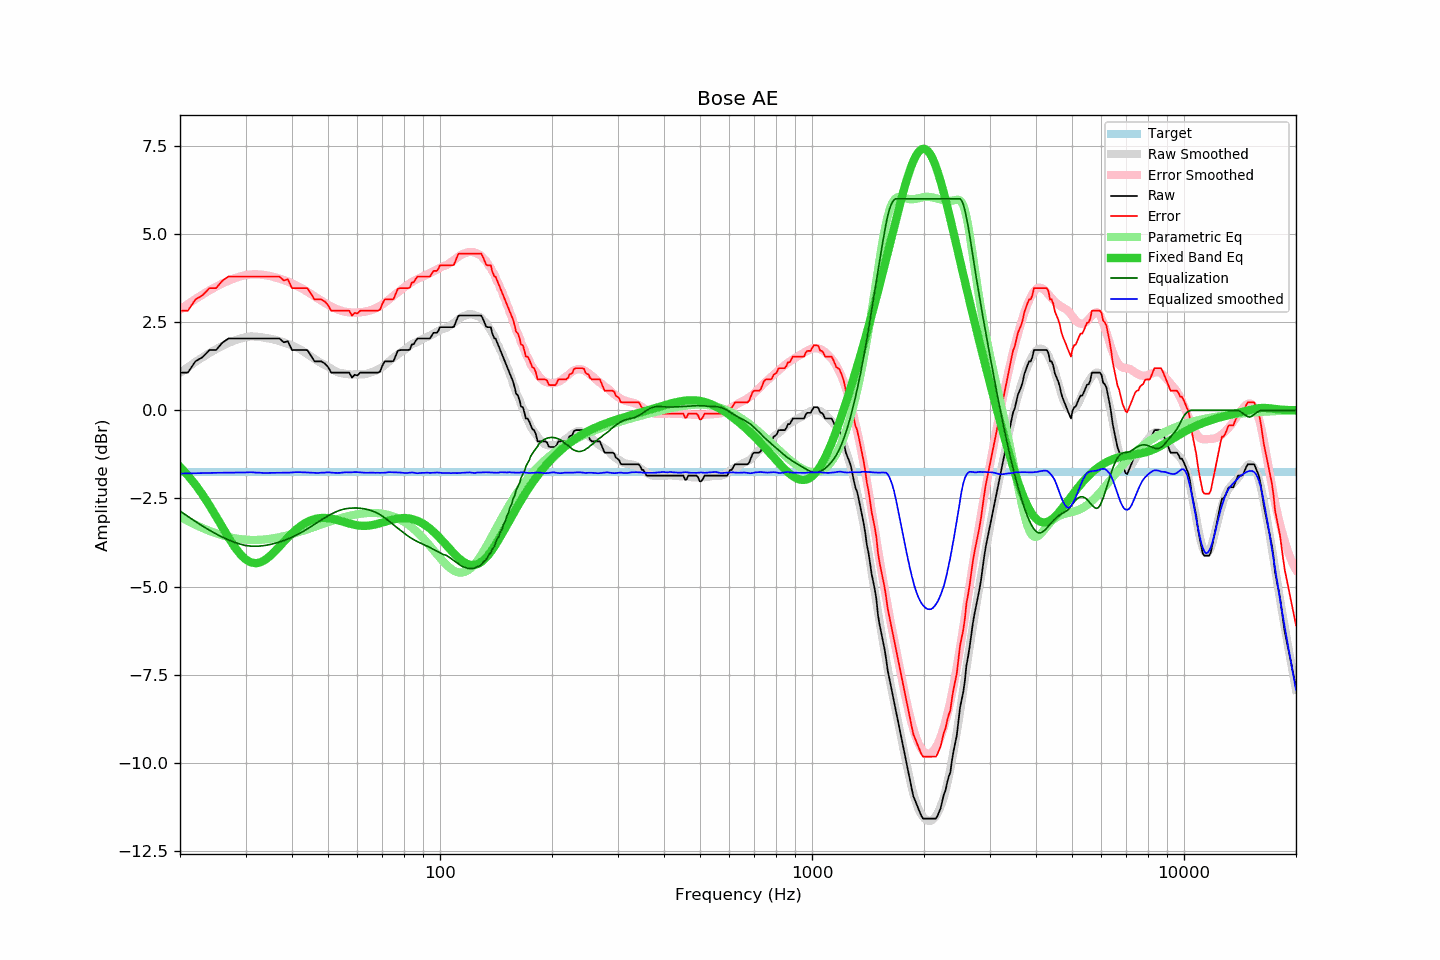

Data behind this chart, as committed beside it:
frequency, raw, error, smoothed, error_smoothed, equalization, parametric_eq, equalized_raw, equalized_smoothed, target
20, 1.07, 2.82, 1.06, 2.85, -2.85, -1.60, -1.79, -1.79, -1.76
21, 1.07, 2.82, 1.22, 3.01, -3.01, -1.85, -1.94, -1.79, -1.76
22, 1.39, 3.14, 1.37, 3.15, -3.15, -2.11, -1.77, -1.78, -1.76
23, 1.51, 3.26, 1.50, 3.28, -3.28, -2.40, -1.78, -1.78, -1.76
24, 1.71, 3.46, 1.63, 3.40, -3.40, -2.70, -1.69, -1.78, -1.76
25, 1.71, 3.46, 1.73, 3.51, -3.51, -3.01, -1.80, -1.77, -1.76
26, 1.92, 3.67, 1.83, 3.60, -3.60, -3.32, -1.68, -1.77, -1.76
27, 2.04, 3.79, 1.91, 3.68, -3.68, -3.61, -1.64, -1.77, -1.76
28, 2.04, 3.79, 1.98, 3.74, -3.74, -3.86, -1.70, -1.77, -1.76
29, 2.04, 3.79, 2.03, 3.80, -3.80, -4.08, -1.76, -1.76, -1.76
30, 2.04, 3.79, 2.07, 3.84, -3.84, -4.23, -1.80, -1.76, -1.76
31, 2.04, 3.79, 2.10, 3.85, -3.85, -4.32, -1.82, -1.76, -1.76
32, 2.04, 3.79, 2.09, 3.86, -3.86, -4.34, -1.82, -1.77, -1.76
33, 2.04, 3.79, 2.08, 3.85, -3.85, -4.31, -1.81, -1.77, -1.76
34, 2.04, 3.79, 2.05, 3.83, -3.83, -4.23, -1.79, -1.78, -1.76
35, 2.04, 3.79, 2.03, 3.81, -3.81, -4.12, -1.77, -1.78, -1.76
36, 2.04, 3.79, 2.00, 3.77, -3.77, -4.00, -1.73, -1.77, -1.76
37, 2.04, 3.79, 1.96, 3.74, -3.74, -3.87, -1.70, -1.77, -1.76
38, 1.93, 3.68, 1.93, 3.70, -3.70, -3.73, -1.77, -1.77, -1.76
39, 1.96, 3.71, 1.88, 3.65, -3.65, -3.61, -1.69, -1.77, -1.76
40, 1.71, 3.46, 1.84, 3.60, -3.60, -3.49, -1.89, -1.76, -1.76
41, 1.71, 3.46, 1.79, 3.54, -3.54, -3.39, -1.84, -1.75, -1.76
42, 1.71, 3.46, 1.73, 3.49, -3.49, -3.30, -1.78, -1.75, -1.76
43, 1.71, 3.46, 1.67, 3.43, -3.43, -3.23, -1.72, -1.76, -1.76
44, 1.71, 3.46, 1.60, 3.36, -3.36, -3.17, -1.66, -1.77, -1.76
45, 1.55, 3.30, 1.53, 3.30, -3.30, -3.12, -1.75, -1.77, -1.76
46, 1.39, 3.14, 1.46, 3.23, -3.23, -3.09, -1.84, -1.78, -1.76
47, 1.39, 3.14, 1.39, 3.17, -3.17, -3.07, -1.78, -1.78, -1.76
48, 1.39, 3.14, 1.34, 3.11, -3.11, -3.05, -1.72, -1.77, -1.76
49, 1.33, 3.08, 1.28, 3.05, -3.05, -3.05, -1.72, -1.77, -1.76
50, 1.23, 2.98, 1.24, 2.99, -2.99, -3.06, -1.77, -1.76, -1.76
51, 1.07, 2.82, 1.18, 2.94, -2.94, -3.07, -1.88, -1.77, -1.76
52, 1.07, 2.82, 1.13, 2.90, -2.90, -3.09, -1.83, -1.77, -1.76
53, 1.07, 2.82, 1.08, 2.86, -2.86, -3.11, -1.79, -1.78, -1.76
54, 1.07, 2.82, 1.06, 2.83, -2.83, -3.14, -1.76, -1.77, -1.76
55, 1.07, 2.82, 1.04, 2.81, -2.81, -3.16, -1.74, -1.76, -1.76
56, 1.07, 2.82, 1.03, 2.79, -2.79, -3.19, -1.72, -1.76, -1.76
57, 1.07, 2.82, 1.02, 2.78, -2.78, -3.21, -1.71, -1.76, -1.76
58, 0.93, 2.68, 1.01, 2.77, -2.77, -3.23, -1.85, -1.76, -1.76
59, 1.01, 2.76, 1.02, 2.77, -2.77, -3.25, -1.76, -1.75, -1.76
60, 0.99, 2.74, 1.02, 2.77, -2.77, -3.26, -1.78, -1.75, -1.76
61, 1.07, 2.82, 1.02, 2.78, -2.78, -3.27, -1.71, -1.76, -1.76
62, 1.07, 2.82, 1.02, 2.79, -2.79, -3.28, -1.72, -1.77, -1.76
63, 1.07, 2.82, 1.03, 2.80, -2.80, -3.28, -1.73, -1.77, -1.76
64, 1.07, 2.82, 1.05, 2.82, -2.82, -3.27, -1.75, -1.77, -1.76
65, 1.07, 2.82, 1.07, 2.84, -2.84, -3.27, -1.77, -1.77, -1.76
66, 1.07, 2.82, 1.09, 2.86, -2.86, -3.25, -1.79, -1.77, -1.76
67, 1.07, 2.82, 1.12, 2.89, -2.89, -3.24, -1.82, -1.77, -1.76
68, 1.07, 2.82, 1.15, 2.92, -2.92, -3.22, -1.86, -1.77, -1.76
69, 1.10, 2.85, 1.19, 2.96, -2.96, -3.20, -1.86, -1.77, -1.76
70, 1.27, 3.02, 1.23, 3.00, -3.00, -3.18, -1.74, -1.77, -1.76
71, 1.39, 3.14, 1.28, 3.05, -3.05, -3.16, -1.66, -1.77, -1.76
72, 1.39, 3.14, 1.34, 3.10, -3.10, -3.15, -1.71, -1.76, -1.76
73, 1.39, 3.14, 1.39, 3.15, -3.15, -3.13, -1.76, -1.75, -1.76
74, 1.39, 3.14, 1.44, 3.20, -3.20, -3.11, -1.81, -1.76, -1.76
75, 1.40, 3.15, 1.49, 3.25, -3.25, -3.09, -1.85, -1.76, -1.76
76, 1.55, 3.30, 1.54, 3.30, -3.30, -3.08, -1.75, -1.76, -1.76
77, 1.69, 3.44, 1.58, 3.35, -3.35, -3.07, -1.66, -1.76, -1.76
78, 1.71, 3.46, 1.63, 3.39, -3.39, -3.06, -1.68, -1.77, -1.76
79, 1.71, 3.46, 1.67, 3.44, -3.44, -3.06, -1.73, -1.77, -1.76
... 553 more rows
